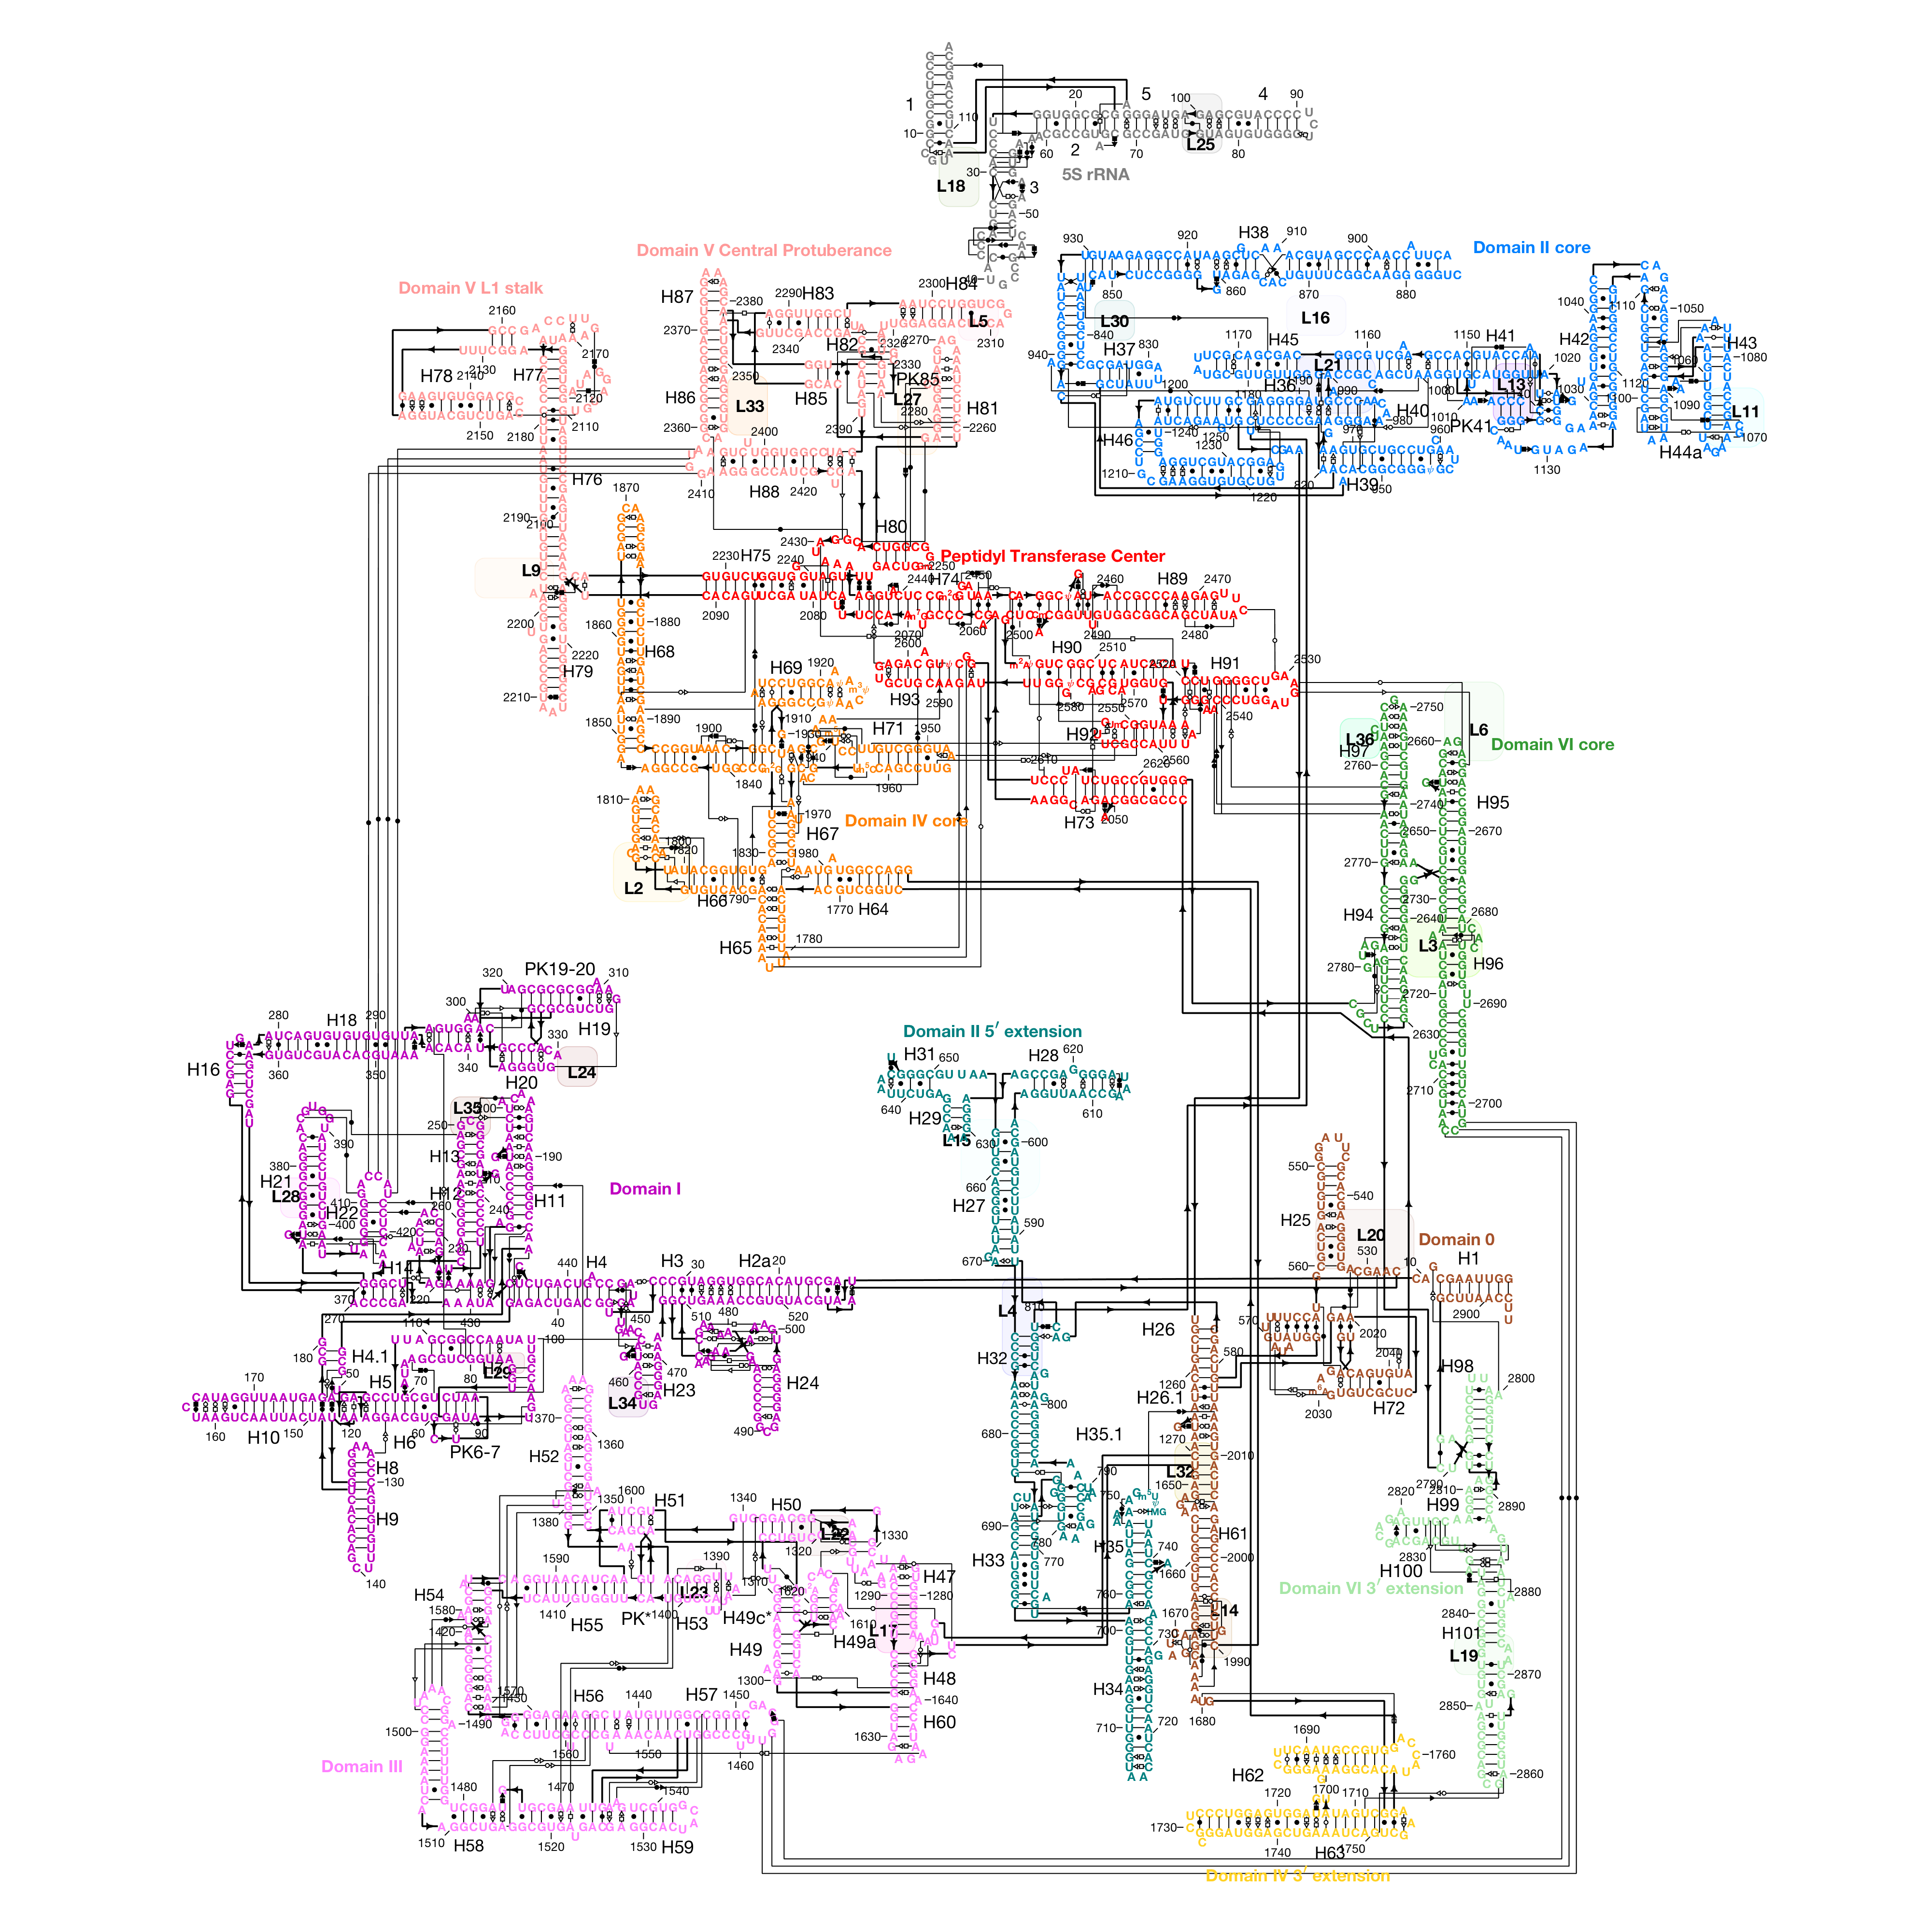

Source data for this figure (header and first rows):
205.500	-150.750	C	AB	0	L14
120	1.500	C	BB	0	L15
174	180.8	C	CB	0	L16
96.75	-155.2	C	DB	0	L17
114.8	301.5	C	EB	0	L18
273.8	-160.5	C	FB	0	L19
250.5	-28.5	C	GB	0	L20
234.8	240.8	C	HB	0	L21
82.5	-120	C	IB	0	L22
39	-138	C	JB	0	L23
8.250	22.5	C	KB	0	L24
195	306.8	C	LB	0	L25
109.5	230.2	C	MB	0	L27
-87	-15.75	C	NB	0	L28
-16.5	-63	C	OB	0	L29
167.2	265.5	C	PB	0	L30
290.2	-41.25	C	QA	1	G
264.8	-41.25	C	QA	10	A
-11.25	-60	C	QA	100	U
262.5	237.8	C	QA	1000	A
265.5	237.8	C	QA	1001	A
268.5	237.8	C	QA	1002	G
271.5	237.8	C	QA	1003	G
274.5	237.8	C	QA	1004	U
294	229.5	C	QA	1005	C
291	229.5	C	QA	1006	C
288	229.5	C	QA	1007	C
285	229.5	C	QA	1008	A
279.8	229.5	C	QA	1009	A
-15	-60	C	QA	101	A
277.5	229.5	C	QA	1010	A
277.5	237.8	C	QA	1011	G
279	234.8	C	QA	1012	U
280.5	237.8	C	QA	1013	C
283.5	237.8	C	QA	1014	A
286.5	237.8	C	QA	1015	U
289.5	237.8	C	QA	1016	G
292.5	237.8	C	QA	1017	G
295.5	237.8	C	QA	1018	U
298.5	237.8	C	QA	1019	U
-18	-60	C	QA	102	U
301.5	237.8	C	QA	1020	A
305.2	231.8	C	QA	1021	A
309.8	229.5	C	QA	1022	G
305.2	229.5	C	QA	1023	U
305.2	226.5	C	QA	1024	G
305.2	223.5	C	QA	1025	G
309	221.2	C	QA	1026	G
312.8	221.2	C	QA	1027	A
316.5	222	C	QA	1028	A
316.5	225	C	QA	1029	A
-21	-60	C	QA	103	A
316.5	228	C	QA	1030	C
316.5	231	C	QA	1031	G
316.5	234	C	QA	1032	A
312.8	235.5	C	QA	1033	U
316.5	237	C	QA	1034	G
316.5	240	C	QA	1035	U
316.5	243	C	QA	1036	G
316.5	246	C	QA	1037	G
316.5	249	C	QA	1038	G
... 2,984 more rows
